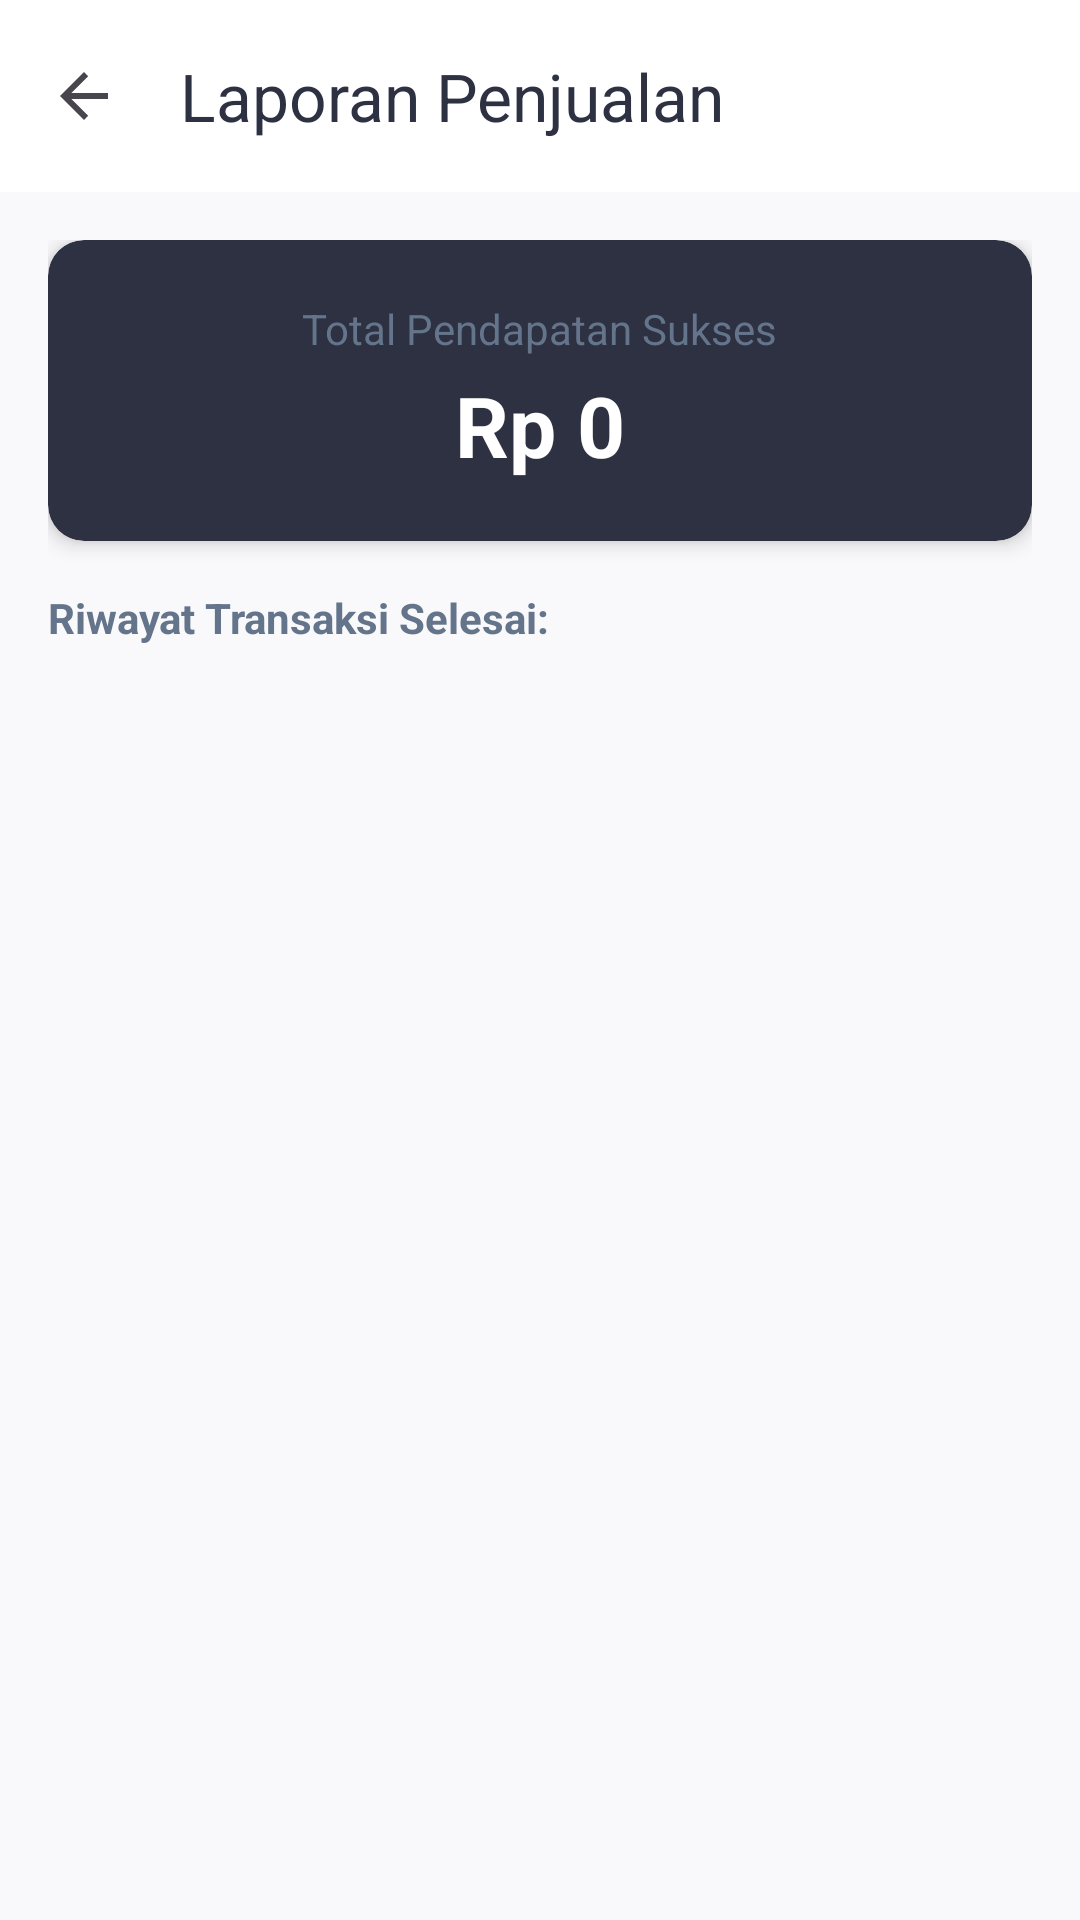

Android layout source for this screen:
<!-- AndroidManifest.xml: application theme Theme.SmolieGiftMobile -->
<!-- res/layout/activity_admin_laporan.xml -->
<?xml version="1.0" encoding="utf-8"?>
<LinearLayout xmlns:android="http://schemas.android.com/apk/res/android"
    xmlns:app="http://schemas.android.com/apk/res-auto"
    android:layout_width="match_parent"
    android:layout_height="match_parent"
    android:orientation="vertical"
    android:background="#F9F9FB">

    <androidx.appcompat.widget.Toolbar
        android:id="@+id/toolbarLaporan"
        android:layout_width="match_parent"
        android:layout_height="?attr/actionBarSize"
        android:background="#FFFFFF"
        android:elevation="4dp"
        app:title="Laporan Penjualan"
        app:titleTextColor="#2D3142"
        app:navigationIcon="?attr/homeAsUpIndicator" />

    <LinearLayout
        android:layout_width="match_parent"
        android:layout_height="match_parent"
        android:orientation="vertical"
        android:padding="16dp">

        <androidx.cardview.widget.CardView
            android:layout_width="match_parent"
            android:layout_height="wrap_content"
            app:cardBackgroundColor="#2D3142"
            app:cardCornerRadius="12dp"
            app:cardElevation="4dp"
            android:layout_marginBottom="16dp">
            <LinearLayout
                android:layout_width="match_parent"
                android:layout_height="wrap_content"
                android:orientation="vertical"
                android:padding="20dp"
                android:gravity="center">
                <TextView
                    android:layout_width="wrap_content"
                    android:layout_height="wrap_content"
                    android:text="Total Pendapatan Sukses"
                    android:textColor="#64748B"
                    android:textSize="14sp"/>
                <TextView
                    android:id="@+id/tvTotalPendapatanAdmin"
                    android:layout_width="wrap_content"
                    android:layout_height="wrap_content"
                    android:text="Rp 0"
                    android:textColor="#FFFFFF"
                    android:textStyle="bold"
                    android:textSize="28sp"
                    android:layout_marginTop="4dp"/>
            </LinearLayout>
        </androidx.cardview.widget.CardView>

        <TextView
            android:layout_width="wrap_content"
            android:layout_height="wrap_content"
            android:text="Riwayat Transaksi Selesai:"
            android:textColor="#64748B"
            android:textStyle="bold"
            android:layout_marginBottom="8dp"/>

        <ScrollView
            android:layout_width="match_parent"
            android:layout_height="match_parent">
            <LinearLayout
                android:id="@+id/llDaftarLaporan"
                android:layout_width="match_parent"
                android:layout_height="wrap_content"
                android:orientation="vertical"/>
        </ScrollView>
    </LinearLayout>
</LinearLayout>
<!-- resources referenced by this layout -->
<resources>
  <style name="Theme.SmolieGiftMobile" parent="Base.Theme.SmolieGiftMobile" />
  <style name="Base.Theme.SmolieGiftMobile" parent="Theme.Material3.DayNight.NoActionBar">
          
          <item name="colorPrimary">#DD3827</item>
          <item name="colorOnPrimary">#FFFFFF</item>
      </style>
</resources>
